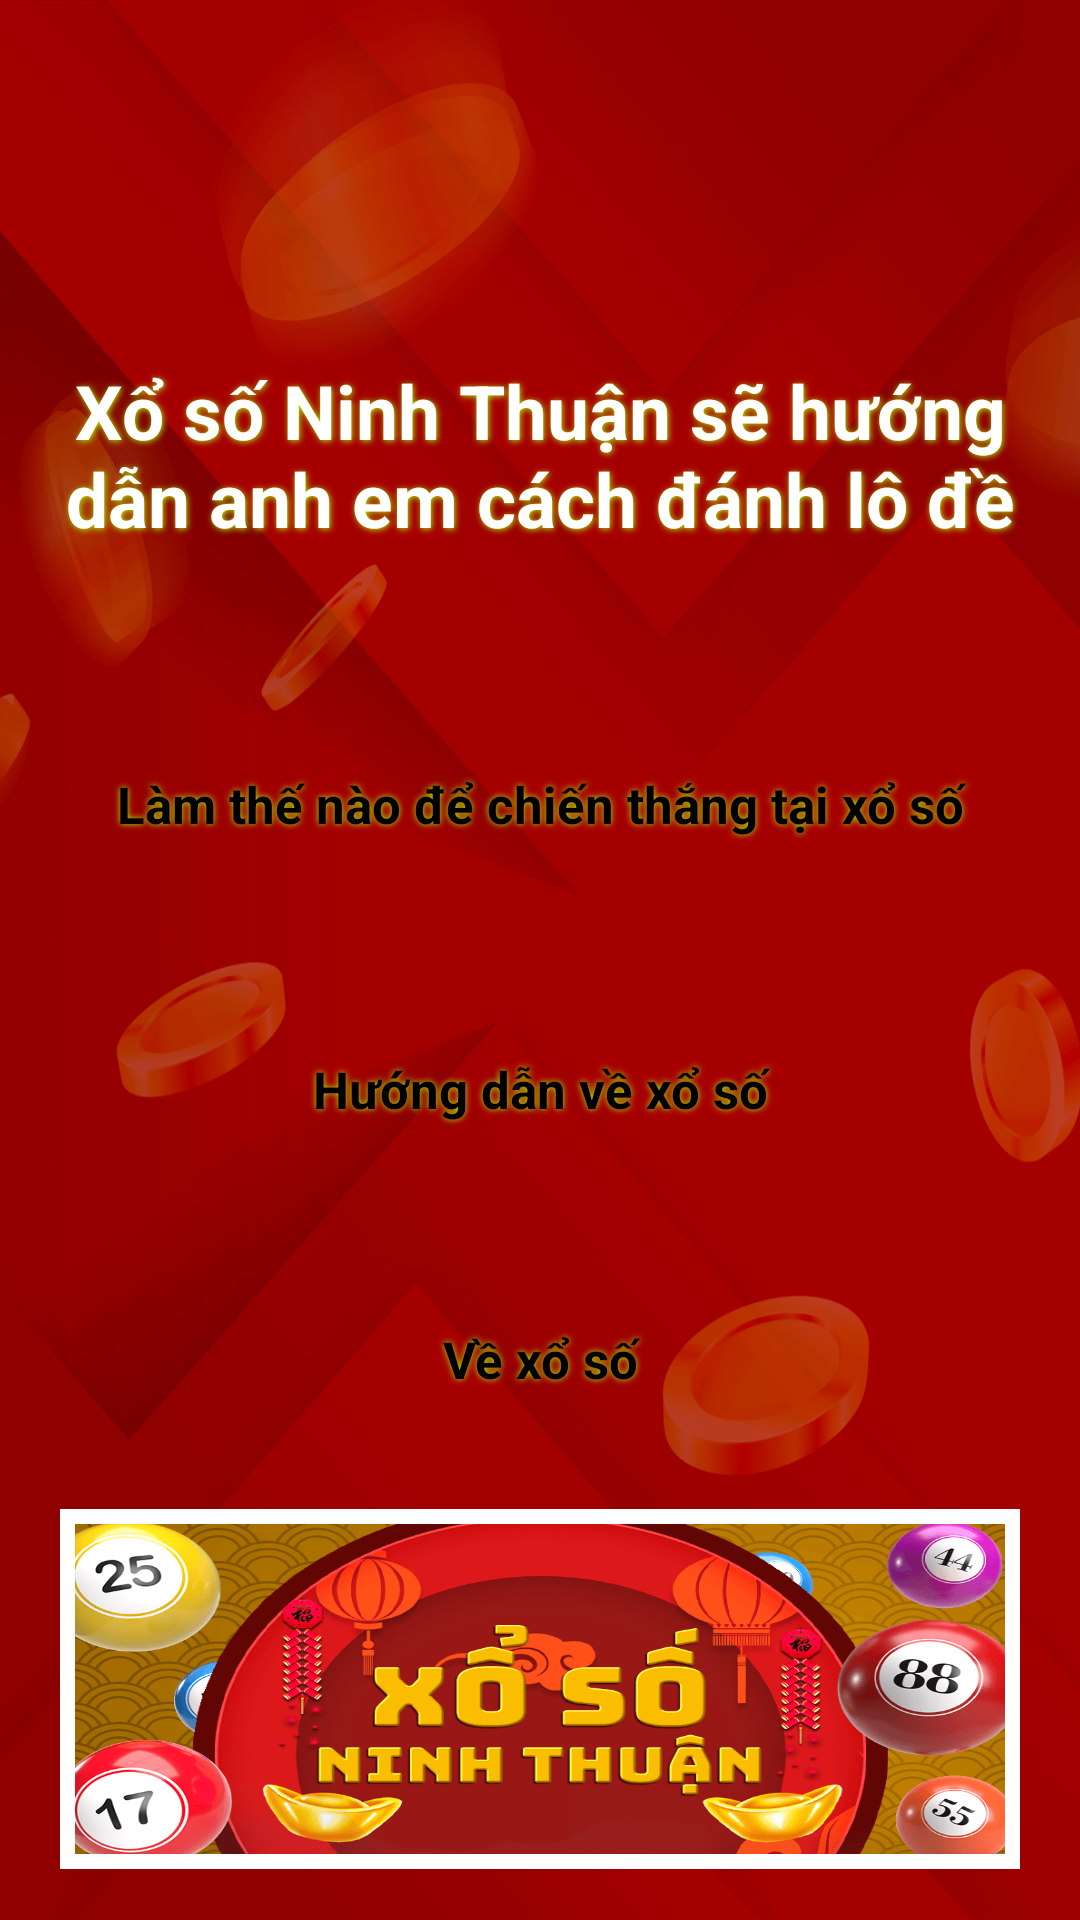

Layout XML and referenced resources for this Android screen:
<!-- AndroidManifest.xml: application theme Theme.VietLotteryFive -->
<!-- res/layout/activity_home_page.xml -->
<?xml version="1.0" encoding="utf-8"?>
<LinearLayout xmlns:android="http://schemas.android.com/apk/res/android"
    xmlns:app="http://schemas.android.com/apk/res-auto"
    xmlns:tools="http://schemas.android.com/tools"
    android:layout_width="match_parent"
    android:layout_height="match_parent"
    android:orientation="vertical"
    android:background="@drawable/bg"
    tools:context=".HomePage">

    <androidx.core.widget.NestedScrollView
        android:layout_width="match_parent"
        android:layout_height="match_parent">

        <LinearLayout
            android:layout_width="match_parent"
            android:layout_height="match_parent"
            android:orientation="vertical">

    <TextView
        android:layout_width="match_parent"
        android:layout_height="wrap_content"
        android:text="@string/f1"
        android:gravity="center"
        android:textSize="25dp"
        android:layout_marginHorizontal="20dp"
        android:layout_marginTop="120dp"
        android:textColor="@color/white"
        android:shadowColor="#AEEA00"
        android:shadowRadius="5"
        android:shadowDy="1"
        android:shadowDx="1"
        android:textStyle="bold"/>

    <TextView
        android:id="@+id/btn1"
        android:layout_width="match_parent"
        android:layout_height="70dp"
        android:text="Làm thế nào để chiến thắng tại xổ số"
        android:layout_marginTop="50dp"
        android:textStyle="bold"
        android:textColor="@color/black"
        android:background="@drawable/tabbar1"
        android:gravity="center"
        android:layout_marginHorizontal="20dp"
        android:shadowRadius="5"
        android:shadowColor="#AEEA00"
        android:textSize="17dp" />

    <TextView
        android:id="@+id/btn2"
        android:layout_width="match_parent"
        android:layout_height="60dp"
        android:text="Hướng dẫn về xổ số"
        android:layout_marginTop="30dp"
        android:textStyle="bold"
        android:textColor="@color/black"
        android:background="@drawable/tabbar1"
        android:gravity="center"
        android:layout_marginHorizontal="20dp"
        android:shadowColor="#AEEA00"
        android:shadowRadius="5"
        android:textSize="17dp"/>

    <TextView
        android:id="@+id/btn3"
        android:layout_width="match_parent"
        android:layout_height="60dp"
        android:text="Về xổ số"
        android:layout_marginTop="30dp"
        android:textStyle="bold"
        android:textColor="@color/black"
        android:background="@drawable/tabbar1"
        android:gravity="center"
        android:layout_marginHorizontal="20dp"
        android:shadowColor="#AEEA00"
        android:shadowRadius="5"
        android:textSize="17dp"/>

     <ImageView
         android:layout_width="match_parent"
         android:layout_height="120dp"
         android:background="@drawable/customborder2"
         android:src="@drawable/banner1"
         android:scaleType="fitXY"
         android:layout_marginTop="20dp"
         android:layout_marginHorizontal="20dp"
         android:layout_marginBottom="10dp"
         android:contentDescription="@string/banner"/>

        </LinearLayout>
    </androidx.core.widget.NestedScrollView>
</LinearLayout>
<!-- resources referenced by this layout -->
<resources>
  <color name="black">#FF000000</color>
  <color name="white">#FFFFFFFF</color>
  <!-- drawable banner1: png bitmap (drawable, 117622 bytes) -->
  <!-- drawable bg: png bitmap (drawable, 109818 bytes) -->
  <!-- drawable customborder2 (drawable) -->
  <?xml version="1.0" encoding="utf-8"?>
  <shape xmlns:android="http://schemas.android.com/apk/res/android" android:shape="rectangle">
  
      <padding android:left="5dp" android:right="5dp" android:top="5dp" android:bottom="5dp"/>
      <stroke android:width="5dp" android:color="#FFFFFF"/>
  </shape>
  <string name="banner">banner</string>
  <string name="f1">Xổ số Ninh Thuận sẽ hướng dẫn anh em cách đánh lô đề</string>
  <style name="Theme.VietLotteryFive" parent="Theme.MaterialComponents.DayNight.NoActionBar">
          
          <item name="colorPrimary">@color/purple_500</item>
          <item name="colorPrimaryVariant">@color/purple_700</item>
          <item name="colorOnPrimary">@color/white</item>
          
          <item name="colorSecondary">@color/teal_200</item>
          <item name="colorSecondaryVariant">@color/teal_700</item>
          <item name="colorOnSecondary">@color/black</item>
          
          <item name="android:statusBarColor" tools:targetApi="l">?attr/colorPrimaryVariant</item>
          
      </style>
  <color name="purple_500">#FF6200EE</color>
  <color name="purple_700">#FF3700B3</color>
  <color name="teal_200">#FF03DAC5</color>
  <color name="teal_700">#FF018786</color>
</resources>
